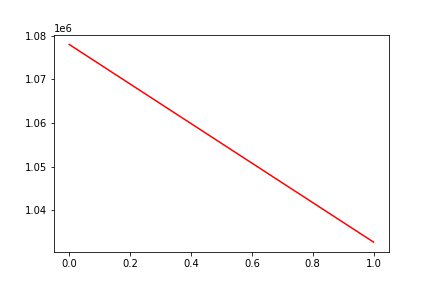

Values plotted in this chart, from the file beside it:
, date, assets
0, 0, 1077984
1, 20180509, 1032760
